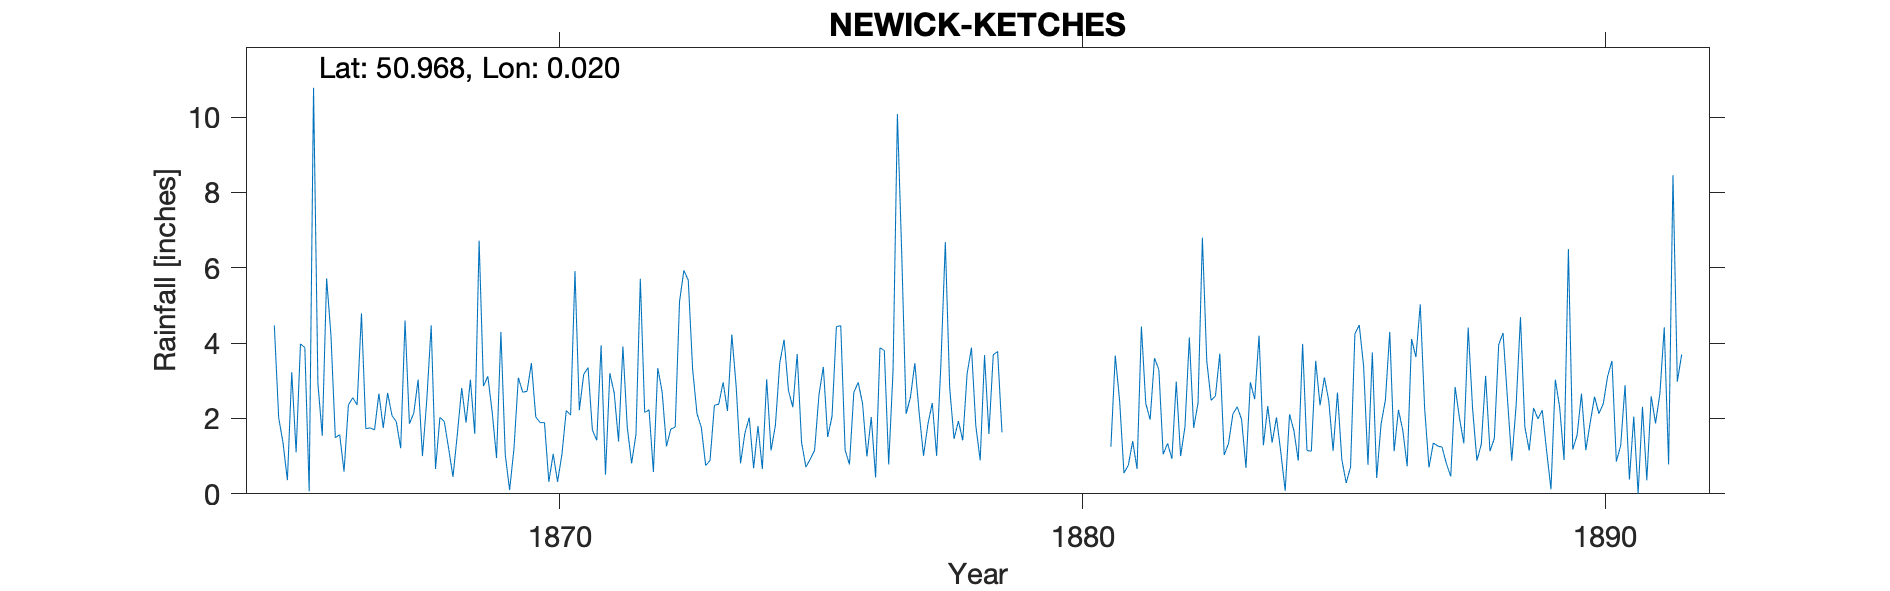

Data behind this chart, as committed beside it:
NEWICK-KETCHES, , , , , , , , , , , , , , , , , , , , , , , 
Grid ref, TQ419207, Long, 0.01952, Lat, 50.97, Elevation, 191, ft, , , , , , , , , , , , , , , 
Station no, RR1893, , , , , , , , , , , , , , , , , , , , , , 
, 1860, 1861, 1862, 1863, 1864, 1865, 1866, 1867, 1868, 1869, 1870, 1871, 1872, 1873, 1874, 1875, 1876, 1877, 1878, 1879, 1880, 1881, 1882
January, , , , , , 4.47, 5.72, 2.66, 4.47, 2.86, 2.04, 3.35, 5.71, 3.31, 1.61, 3.71, 0.78, 6.35, 1.46, , , 1.25, 1.05
February, , , , , , 2.02, 4.2, 1.75, 0.66, 3.12, 1.89, 1.69, 2.16, 2.13, 2.02, 1.37, 2.69, 2.12, 1.93, , , 3.67, 1.34
March, , , , , , 1.35, 1.49, 2.68, 2.03, 2.17, 1.89, 1.42, 2.23, 1.76, 0.68, 0.71, 2.96, 2.57, 1.42, , , 2.47, 0.93
April, , , , , , 0.36, 1.57, 2.08, 1.92, 0.95, 0.32, 3.94, 0.58, 0.75, 1.8, 0.92, 2.4, 3.47, 3.19, , , 0.55, 2.98
May, , , , , , 3.23, 0.59, 1.91, 1.21, 4.3, 1.06, 0.51, 3.34, 0.89, 0.66, 1.16, 0.99, 2.14, 3.88, , , 0.76, 1
June, , , , , , 1.1, 2.36, 1.21, 0.45, 1.04, 0.32, 3.2, 2.71, 2.35, 3.04, 2.63, 2.04, 1.01, 1.8, , , 1.4, 1.78
July, , , , , , 3.98, 2.55, 4.6, 1.58, 0.1, 1.04, 2.68, 1.26, 2.38, 1.15, 3.37, 0.43, 1.85, 0.89, , , 0.66, 4.15
August, , , , , , 3.88, 2.36, 1.86, 2.81, 1.2, 2.21, 1.39, 1.72, 2.96, 1.82, 1.51, 3.88, 2.41, 3.68, , , 4.44, 1.75
September, , , , , , 0.07, 4.79, 2.14, 1.89, 3.08, 2.09, 3.91, 1.77, 2.2, 3.48, 2.06, 3.8, 1.01, 1.59, , , 2.4, 2.41
October, , , , , , 10.78, 1.73, 3.03, 3.03, 2.7, 5.91, 1.77, 5.11, 4.23, 4.09, 4.44, 0.78, 3.49, 3.69, , , 1.97, 6.8
November, , , , , , 2.93, 1.75, 1, 1.59, 2.72, 2.22, 0.81, 5.93, 2.85, 2.74, 4.46, 3.27, 6.68, 3.78, , , 3.6, 3.53
December, , , , , , 1.54, 1.7, 2.51, 6.72, 3.47, 3.17, 1.58, 5.67, 0.81, 2.3, 1.16, 10.08, 2.81, 1.63, , , 3.3, 2.48
Total, , , , , , 35.71, 30.81, 27.43, 28.36, 27.71, 24.16, 26.25, 38.19, 26.62, 25.39, 27.5, 34.1, 35.91, 28.94, , , 26.47, 30.2
